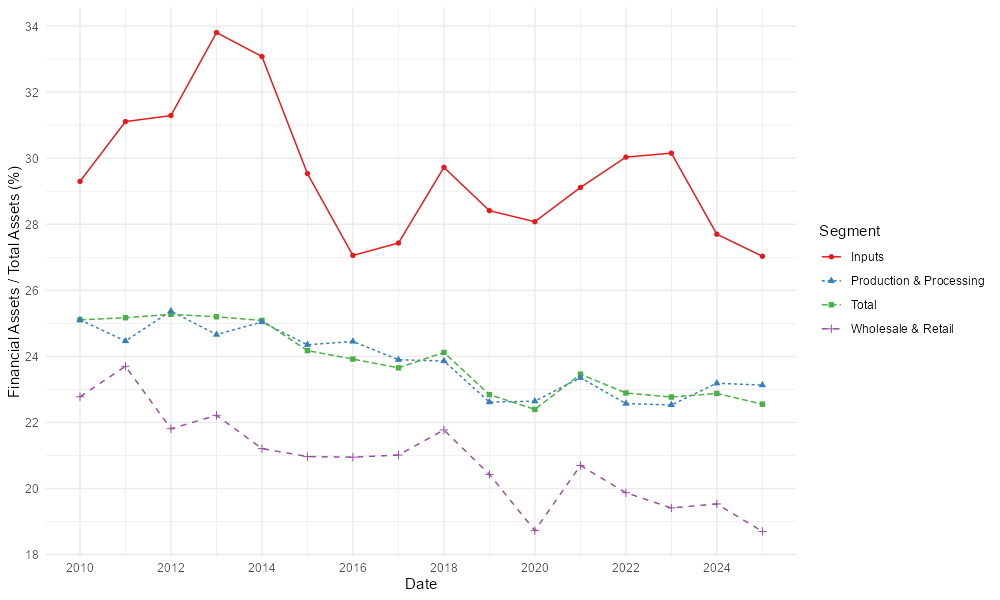

Source data for this figure (header and first rows):
, Date, a, Segment
1, 2010-01-01, 25.11, Total
2, 2011-01-01, 25.17, Total
3, 2012-01-01, 25.27, Total
4, 2013-01-01, 25.2, Total
5, 2014-01-01, 25.09, Total
6, 2015-01-01, 24.18, Total
7, 2016-01-01, 23.92, Total
8, 2017-01-01, 23.65, Total
9, 2018-01-01, 24.12, Total
10, 2019-01-01, 22.84, Total
11, 2020-01-01, 22.4, Total
12, 2021-01-01, 23.46, Total
13, 2022-01-01, 22.89, Total
14, 2023-01-01, 22.77, Total
15, 2024-01-01, 22.88, Total
16, 2025-01-01, 22.55, Total
17, 2010-01-01, 29.3, Inputs
18, 2011-01-01, 31.11, Inputs
19, 2012-01-01, 31.29, Inputs
20, 2013-01-01, 33.8, Inputs
21, 2014-01-01, 33.08, Inputs
22, 2015-01-01, 29.53, Inputs
23, 2016-01-01, 27.06, Inputs
24, 2017-01-01, 27.43, Inputs
25, 2018-01-01, 29.72, Inputs
26, 2019-01-01, 28.41, Inputs
27, 2020-01-01, 28.08, Inputs
28, 2021-01-01, 29.11, Inputs
29, 2022-01-01, 30.03, Inputs
30, 2023-01-01, 30.15, Inputs
31, 2024-01-01, 27.7, Inputs
32, 2025-01-01, 27.03, Inputs
33, 2010-01-01, 25.11, Production & Processing
34, 2011-01-01, 24.47, Production & Processing
35, 2012-01-01, 25.37, Production & Processing
36, 2013-01-01, 24.66, Production & Processing
37, 2014-01-01, 25.04, Production & Processing
38, 2015-01-01, 24.35, Production & Processing
39, 2016-01-01, 24.45, Production & Processing
40, 2017-01-01, 23.9, Production & Processing
41, 2018-01-01, 23.86, Production & Processing
42, 2019-01-01, 22.62, Production & Processing
43, 2020-01-01, 22.64, Production & Processing
44, 2021-01-01, 23.35, Production & Processing
45, 2022-01-01, 22.57, Production & Processing
46, 2023-01-01, 22.53, Production & Processing
47, 2024-01-01, 23.19, Production & Processing
48, 2025-01-01, 23.13, Production & Processing
49, 2010-01-01, 22.78, Wholesale & Retail
50, 2011-01-01, 23.7, Wholesale & Retail
51, 2012-01-01, 21.81, Wholesale & Retail
52, 2013-01-01, 22.22, Wholesale & Retail
53, 2014-01-01, 21.21, Wholesale & Retail
54, 2015-01-01, 20.97, Wholesale & Retail
55, 2016-01-01, 20.95, Wholesale & Retail
56, 2017-01-01, 21.01, Wholesale & Retail
57, 2018-01-01, 21.77, Wholesale & Retail
58, 2019-01-01, 20.43, Wholesale & Retail
59, 2020-01-01, 18.73, Wholesale & Retail
60, 2021-01-01, 20.7, Wholesale & Retail
... 4 more rows
